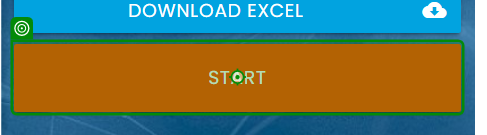
Workflow: Main

Step 1: click on 'Start'

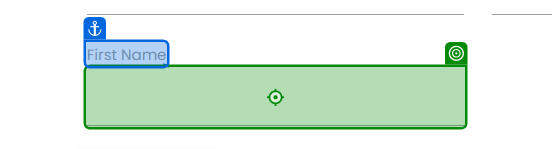
Step 2: type [CurrentRow(0).ToString()] into 'First Name'

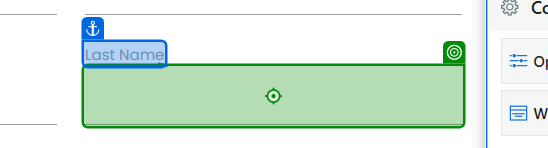
Step 3: type [CurrentRow(1).ToString()] into 'Last Name'

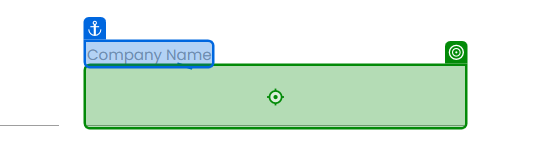
Step 4: type [CurrentRow(2).ToString()] into 'First Name'

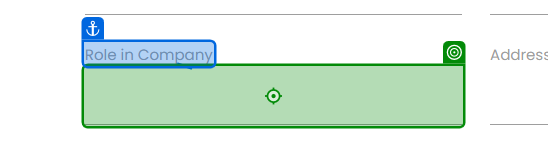
Step 5: type [CurrentRow(3).ToString()] into 'First Name'

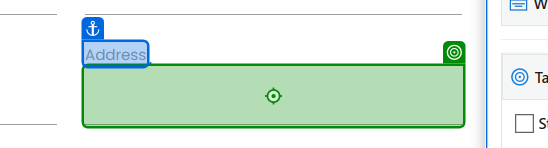
Step 6: type [CurrentRow(4).ToString()] into 'First Name'

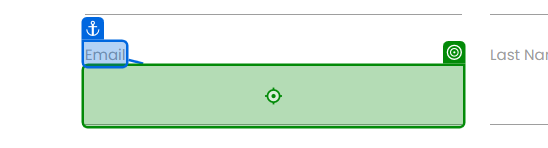
Step 7: type [CurrentRow(5).ToString()] into 'First Name'

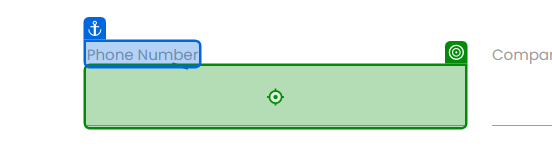
Step 8: type [CurrentRow(6).ToString()] into 'First Name'

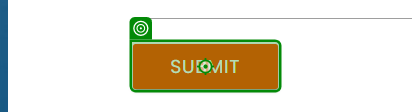
Step 9: click on 'Submit'